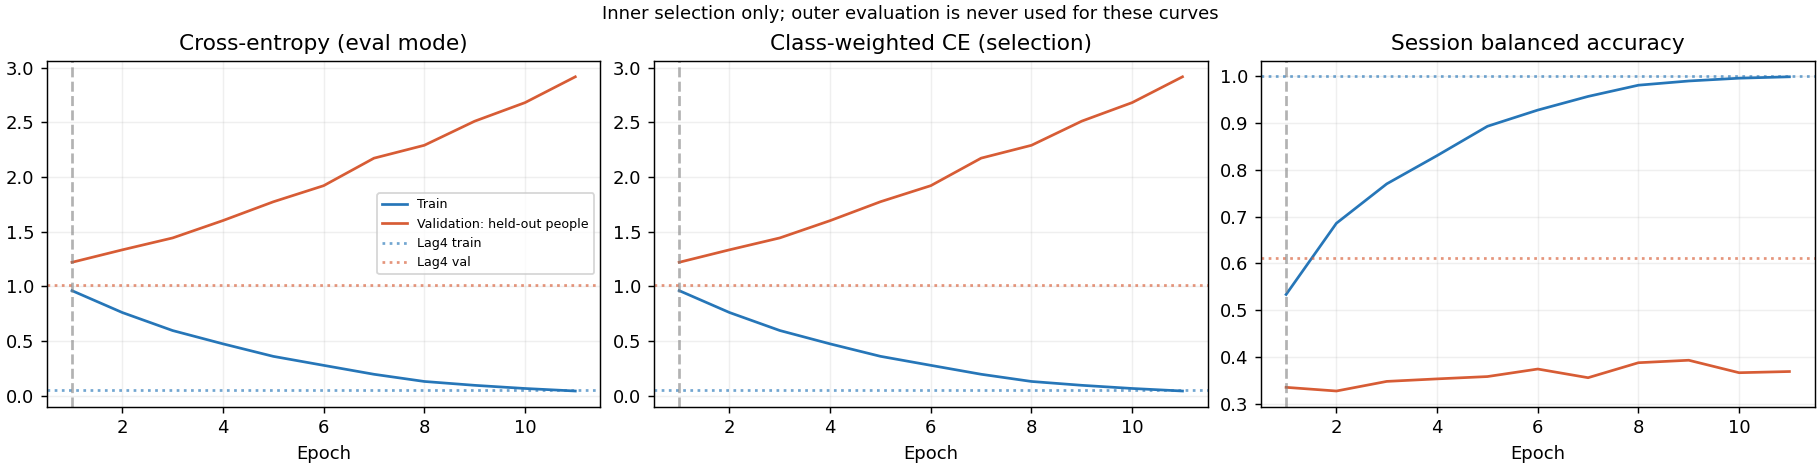

The data file committed next to this chart (first rows):
epoch, optimization_weighted_ce, train_ce, train_weighted_ce, train_session_ba, train_accuracy, val_ce, val_weighted_ce, val_session_ba, val_accuracy
1, 1.253, 0.9611, 0.961, 0.5335, 0.5333, 1.22, 1.22, 0.3352, 0.3351
2, 0.9821, 0.761, 0.761, 0.6857, 0.6854, 1.334, 1.334, 0.3273, 0.3271
3, 0.8432, 0.5963, 0.5964, 0.7698, 0.77, 1.443, 1.443, 0.3478, 0.3484
4, 0.7029, 0.4748, 0.4743, 0.8302, 0.83, 1.602, 1.601, 0.3532, 0.3537
5, 0.5821, 0.3603, 0.3605, 0.8928, 0.8929, 1.773, 1.773, 0.3582, 0.359
6, 0.477, 0.2782, 0.2782, 0.9274, 0.9273, 1.921, 1.92, 0.3743, 0.375
7, 0.3699, 0.1966, 0.1966, 0.9566, 0.9566, 2.172, 2.172, 0.3557, 0.3564
8, 0.2795, 0.131, 0.1309, 0.9806, 0.9805, 2.29, 2.289, 0.3877, 0.3883
9, 0.2091, 0.09564, 0.0957, 0.9895, 0.9895, 2.51, 2.51, 0.393, 0.3936
10, 0.1723, 0.06684, 0.06686, 0.9955, 0.9955, 2.68, 2.679, 0.3664, 0.367
11, 0.1271, 0.04366, 0.04361, 0.9985, 0.9985, 2.916, 2.915, 0.3689, 0.3697
